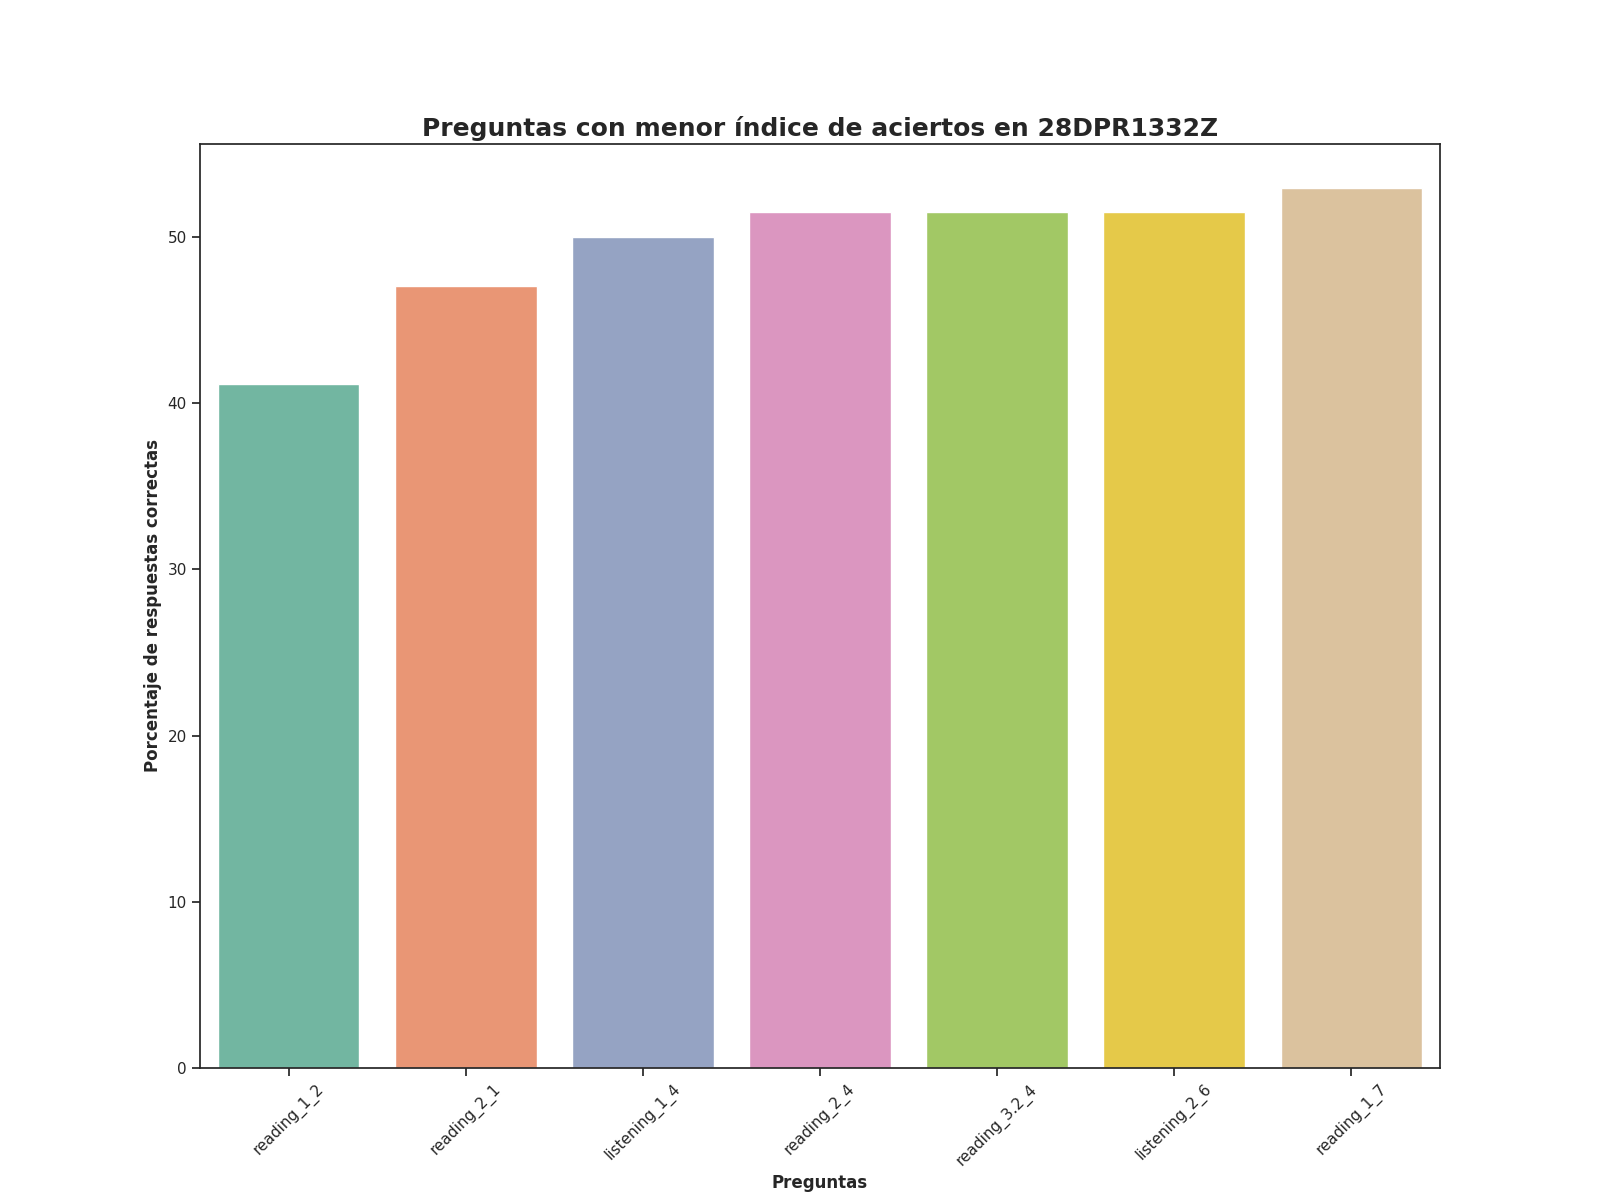

The file beside this chart, header and first rows:
Top, Pregunta, Porcentaje de respuestas correctas, Número de respuestas correctas
1, reading_1_2, 41.18, 28.0
2, reading_2_1, 47.06, 32.0
3, listening_1_4, 50.0, 34.0
4, reading_2_4, 51.47, 35.0
5, reading_3.2_4, 51.47, 35.0
6, listening_2_6, 51.47, 35.0
7, reading_1_7, 52.94, 36.0
